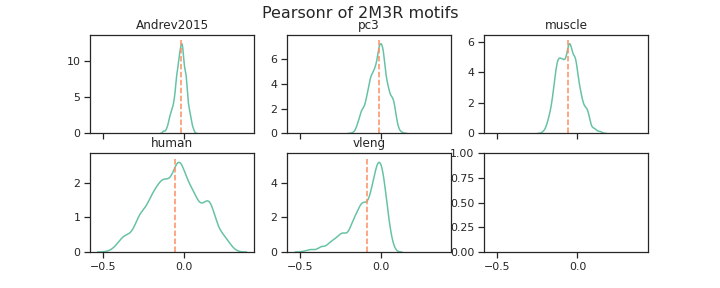

The table this chart was drawn from, first rows:
Andrev2015, pc3, muscle, human, vleng, channel_name
-0.026, -0.049, -0.081, -0.188, -0.092, filter_0
-0.007, -0.003, -0.055, 0.089, -0.034, filter_1
0.028, 0.064, -0.072, 0.162, -0.015, filter_2
0.01, -0.03, -0.038, -0.044, 0.018, filter_3
-0.065, -0.051, -0.121, -0.109, -0.127, filter_4
0.017, 0.007, -0.018, -0.032, -0.024, filter_5
0.021, 0.063, -0.018, 0.157, -0.006, filter_6
0.051, 0.07, 0.034, 0.077, -0.061, filter_7
0.062, 0.057, -0.028, -0.035, 0.021, filter_8
-0.018, 0.028, 0.033, 0.146, 0.032, filter_9
-0.007, -0.068, -0.055, -0.254, -0.169, filter_10
-0.072, -0.016, -0.01, -0.026, -0.276, filter_11
-0.003, 0.014, -0.069, -0.044, -0.041, filter_12
-0.085, -0.09, -0.045, -0.266, -0.312, filter_13
-0.028, 0.019, -0.003, -0.032, -0.072, filter_14
0.041, 0.086, -0.12, 0.131, -0.027, filter_15
-0.091, -0.149, -0.137, -0.376, -0.299, filter_16
0.005, 0.012, -0.031, 0.106, -0.055, filter_17
-0.07, -0.062, -0.051, -0.118, -0.169, filter_18
-0.04, -0.063, -0.107, -0.248, -0.236, filter_19
-0.024, -0.014, 0.049, -0.123, -0.063, filter_20
0.01, -0.02, -0.082, -0.141, -0.104, filter_21
-0.108, -0.077, -0.097, -0.221, -0.329, filter_22
-0.018, -0.007, 0.004, 0.071, 0.06, filter_23
-0.02, -0.05, -0.039, -0.266, -0.194, filter_24
0.049, 0.02, 0.052, -0.039, 0.04, filter_25
0.03, 0.067, -0.176, 0.199, 0.014, filter_26
-0.044, -0.018, -0.098, -0.008, -0.125, filter_27
-0.026, -0.009, -0.117, -0.074, -0.162, filter_28
0.007, -0.005, -0.02, 0.04, 0.026, filter_29
-0.005, -0.019, -0.024, 0.045, -0.044, filter_30
0.004, 0.008, 0.067, 0.154, 0.066, filter_31
-0.034, -0.077, -0.054, -0.232, -0.043, filter_32
-0.042, -0.077, -0.086, -0.26, -0.233, filter_33
-0.041, -0.105, -0.032, -0.179, 0.015, filter_34
-0.016, 0.013, 0.06, -0.078, -0.006, filter_35
-0.016, 0.03, -0.009, 0.175, 0.006, filter_36
-0.014, 0.021, -0.029, 0.066, -0.024, filter_37
0.041, 0.002, 0.102, -0.041, 0.03, filter_38
-0.066, -0.047, 0.067, -0.096, -0.086, filter_39
-0.001, -0.053, -0.007, -0.169, -0.018, filter_40
-0.003, -0.049, -0.064, -0.147, -0.113, filter_41
-0.092, -0.143, -0.09, -0.294, -0.109, filter_42
-0.03, -0.086, 0.025, -0.142, -0.017, filter_43
-0.01, -0.01, -0.04, -0.099, -0.003, filter_44
-0.038, -0.065, 0.018, -0.172, -0.012, filter_45
-0.075, -0.074, -0.01, -0.281, -0.178, filter_46
-0.039, -0.076, 0.07, -0.19, -0.072, filter_47
0.004, 0.015, 0.105, -0.053, 0.048, filter_48
0.019, 0.059, -0.086, 0.154, -0.078, filter_49
-0.016, 0.06, -0.081, 0.062, -0.195, filter_50
-0.041, -0.084, -0.013, -0.282, -0.038, filter_51
-0.054, -0.089, -0.021, -0.217, -0.108, filter_52
-0.018, 0.007, -0.104, -0.071, -0.073, filter_53
0.004, 0.035, -0.129, 0.143, -0.005, filter_54
-0.042, -0.01, -0.158, -0.169, -0.197, filter_55
0.001, -0.015, 0.016, -0.038, -0.001, filter_56
-0.016, -0.062, -0.111, -0.135, -0.041, filter_57
-0.02, -0.078, -0.013, -0.21, -0.05, filter_58
0.02, 0.082, -0.043, 0.067, 0.028, filter_59
... 452 more rows
